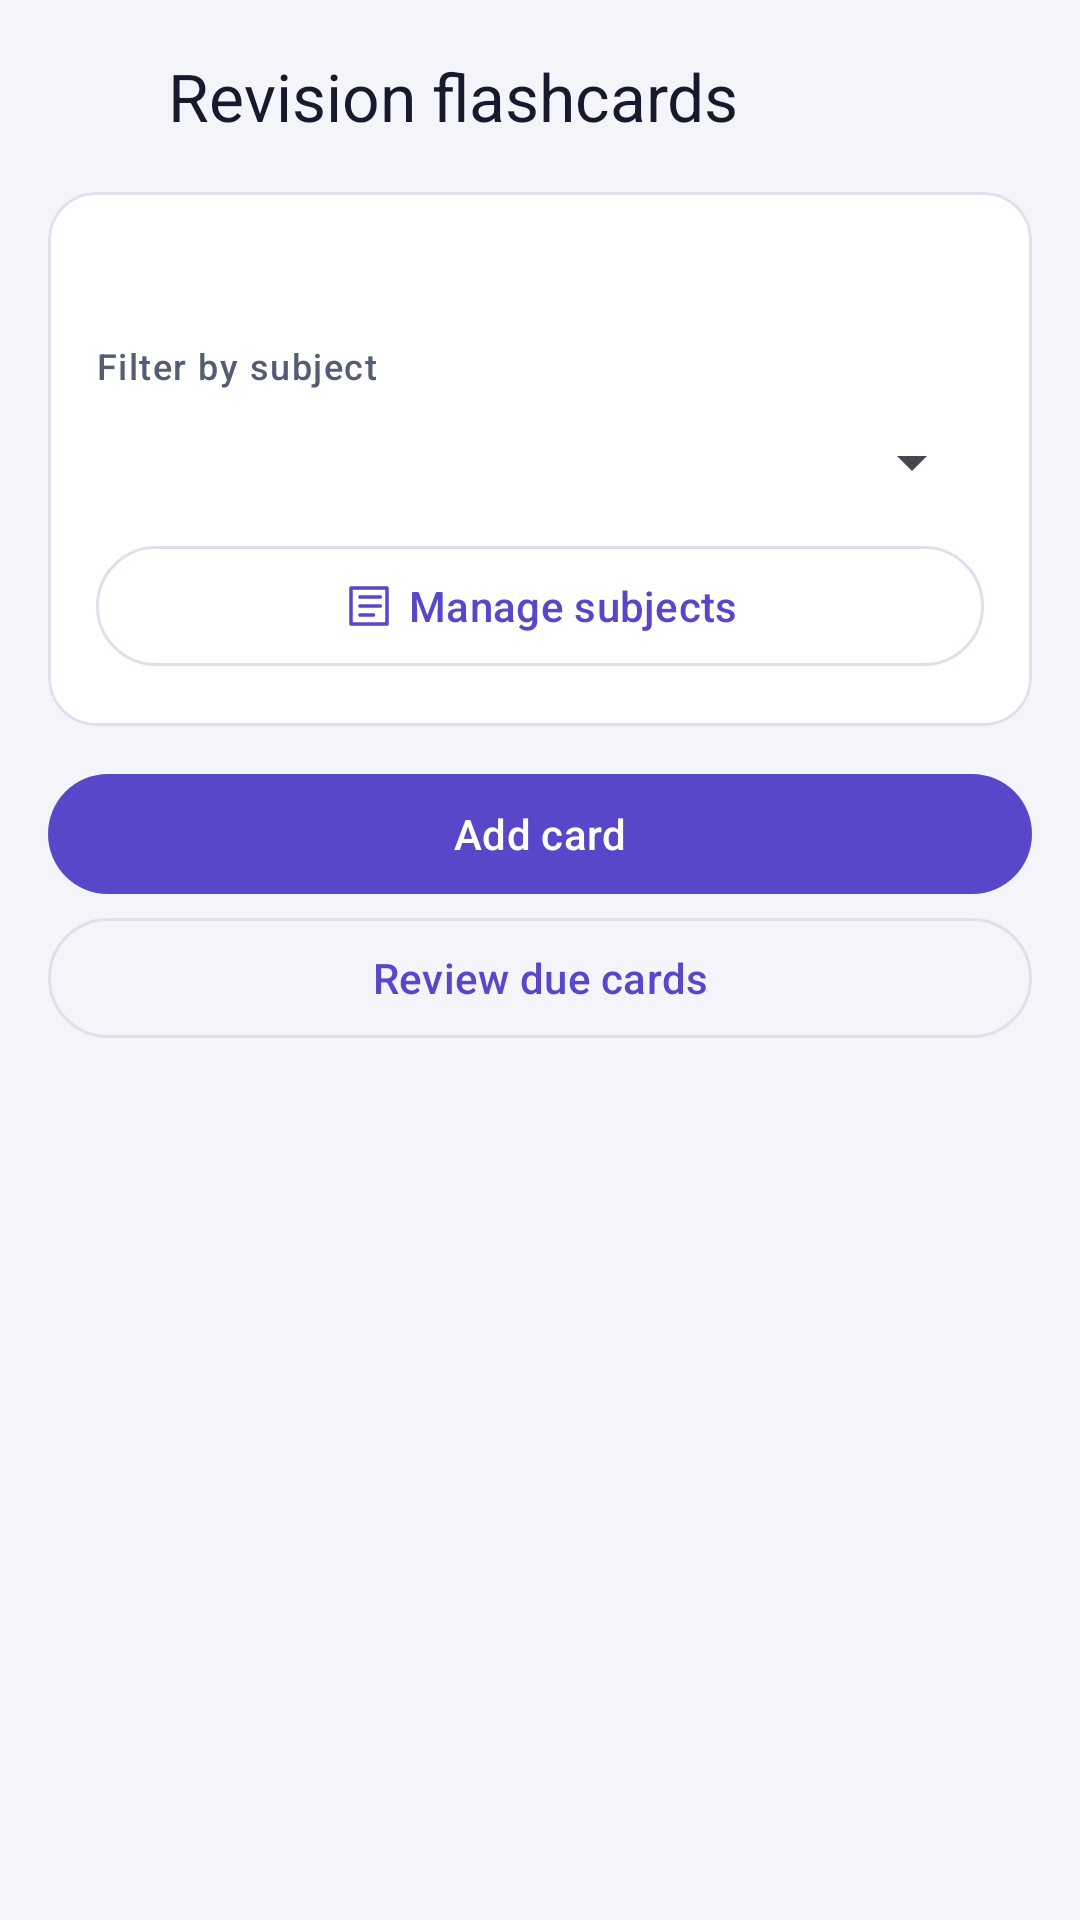

Reconstruct the res/layout file that produces this screen, plus the resources it refers to.
<!-- AndroidManifest.xml: application theme Theme.StudyTrack -->
<!-- res/layout/fragment_flashcards.xml -->
<LinearLayout xmlns:android="http://schemas.android.com/apk/res/android"
    xmlns:app="http://schemas.android.com/apk/res-auto"
    android:layout_width="match_parent" android:layout_height="match_parent"
    android:background="@color/background" android:orientation="vertical">

    <LinearLayout android:layout_width="match_parent" android:layout_height="wrap_content"
        android:gravity="center_vertical" android:paddingHorizontal="8dp"
        android:paddingVertical="8dp" android:orientation="horizontal">
        <ImageButton android:id="@+id/backButton" android:layout_width="48dp" android:layout_height="48dp"
            android:src="@drawable/ic_chevron_left" android:background="?attr/selectableItemBackgroundBorderless"
            android:contentDescription="@string/cd_back" app:tint="@color/text_primary" />
        <TextView android:layout_width="0dp" android:layout_weight="1" android:layout_height="wrap_content"
            android:text="@string/flashcards_title" android:textAppearance="?attr/textAppearanceTitleLarge"
            android:textColor="@color/text_primary" />
    </LinearLayout>

    <com.google.android.material.card.MaterialCardView android:layout_width="match_parent"
        android:layout_height="wrap_content" android:layout_marginHorizontal="16dp"
        app:cardBackgroundColor="@color/surface_card" app:cardCornerRadius="@dimen/corner_lg"
        app:cardElevation="0dp" app:strokeColor="@color/divider" app:strokeWidth="1dp">
        <LinearLayout android:layout_width="match_parent" android:layout_height="wrap_content"
            android:orientation="vertical" android:padding="16dp">
            <TextView android:id="@+id/summaryText" android:layout_width="match_parent"
                android:layout_height="wrap_content" android:textAppearance="?attr/textAppearanceTitleMedium"
                android:textColor="@color/text_primary" />
            <TextView android:layout_width="match_parent" android:layout_height="wrap_content"
                android:layout_marginTop="12dp" android:text="@string/flashcards_filter"
                android:textAppearance="?attr/textAppearanceLabelMedium" android:textColor="@color/text_secondary" />
            <Spinner android:id="@+id/subjectFilter" android:layout_width="match_parent"
                android:layout_height="48dp" android:contentDescription="@string/flashcards_filter" />
            <com.google.android.material.button.MaterialButton android:id="@+id/subjectsButton"
                style="?attr/materialButtonOutlinedStyle" android:layout_width="match_parent"
                android:layout_height="wrap_content" android:text="@string/manage_subjects"
                app:icon="@drawable/ic_subjects" app:iconGravity="textStart" />
        </LinearLayout>
    </com.google.android.material.card.MaterialCardView>

    <LinearLayout android:layout_width="match_parent" android:layout_height="wrap_content"
        android:layout_marginHorizontal="16dp" android:layout_marginTop="12dp" android:orientation="vertical">
        <com.google.android.material.button.MaterialButton android:id="@+id/addCardButton"
            android:layout_width="match_parent" android:layout_height="wrap_content"
            android:text="@string/flashcards_add" app:icon="@drawable/ic_add" app:iconGravity="textStart" />
        <com.google.android.material.button.MaterialButton android:id="@+id/reviewButton"
            style="?attr/materialButtonOutlinedStyle" android:layout_width="match_parent"
            android:layout_height="wrap_content" android:text="@string/flashcards_review_due" />
    </LinearLayout>
    <TextView android:id="@+id/emptyText" android:layout_width="match_parent"
        android:layout_height="wrap_content" android:paddingHorizontal="24dp" android:paddingVertical="16dp"
        android:textAppearance="?attr/textAppearanceBodyMedium" android:textColor="@color/text_secondary" />
    <androidx.recyclerview.widget.RecyclerView android:id="@+id/cardList" android:layout_width="match_parent"
        android:layout_height="0dp" android:layout_weight="1" android:clipToPadding="false"
        android:paddingBottom="24dp" app:layoutManager="androidx.recyclerview.widget.LinearLayoutManager" />
</LinearLayout>
<!-- resources referenced by this layout -->
<resources>
  <color name="background">#F4F5FA</color>
  <color name="divider">#DEE1EC</color>
  <color name="surface_card">#FFFFFF</color>
  <color name="text_primary">#171A2C</color>
  <color name="text_secondary">#555D73</color>
  <dimen name="corner_lg">16dp</dimen>
  <!-- drawable ic_subjects (drawable) -->
  <vector xmlns:android="http://schemas.android.com/apk/res/android" android:width="24dp" android:height="24dp" android:viewportWidth="24" android:viewportHeight="24"><path android:fillColor="@android:color/transparent" android:strokeColor="@android:color/white" android:strokeWidth="1.6" android:strokeLineCap="round" android:strokeLineJoin="round" android:pathData="M4,4h16v16H4zM8,8h9M8,12h9M8,16h6" /></vector>
  <string name="cd_back">Back</string>
  <string name="flashcards_add">Add card</string>
  <string name="flashcards_filter">Filter by subject</string>
  <string name="flashcards_review_due">Review due cards</string>
  <string name="flashcards_title">Revision flashcards</string>
  <string name="manage_subjects">Manage subjects</string>
  <color name="brand_primary">#5947C9</color>
  <color name="brand_on_primary">#FFFFFF</color>
  <color name="brand_container">#EEEBFA</color>
  <color name="brand_on_container">#403095</color>
  <color name="brand_secondary">#6555C8</color>
  <color name="white">#FFFFFF</color>
  <color name="surface_sunken">#EDEFF7</color>
  <color name="overdue_red">#DC2626</color>
  <color name="priority_high_container">#FFE4E6</color>
  <color name="priority_high">#E11D48</color>
  <color name="surface_nav">#FFFFFF</color>
  <style name="Widget.StudyTrack.BottomNav" parent="Widget.Material3.BottomNavigationView">
          <item name="android:background">@color/surface_nav</item>
          <item name="itemIconTint">@color/nav_item_tint</item>
          <item name="itemTextColor">@color/nav_item_tint</item>
          <item name="itemActiveIndicatorStyle">@style/Widget.StudyTrack.BottomNav.Indicator</item>
          <item name="labelVisibilityMode">labeled</item>
      </style>
  <style name="Widget.StudyTrack.BottomNav.Indicator">
          <item name="android:color">@color/brand_container</item>
      </style>
</resources>
